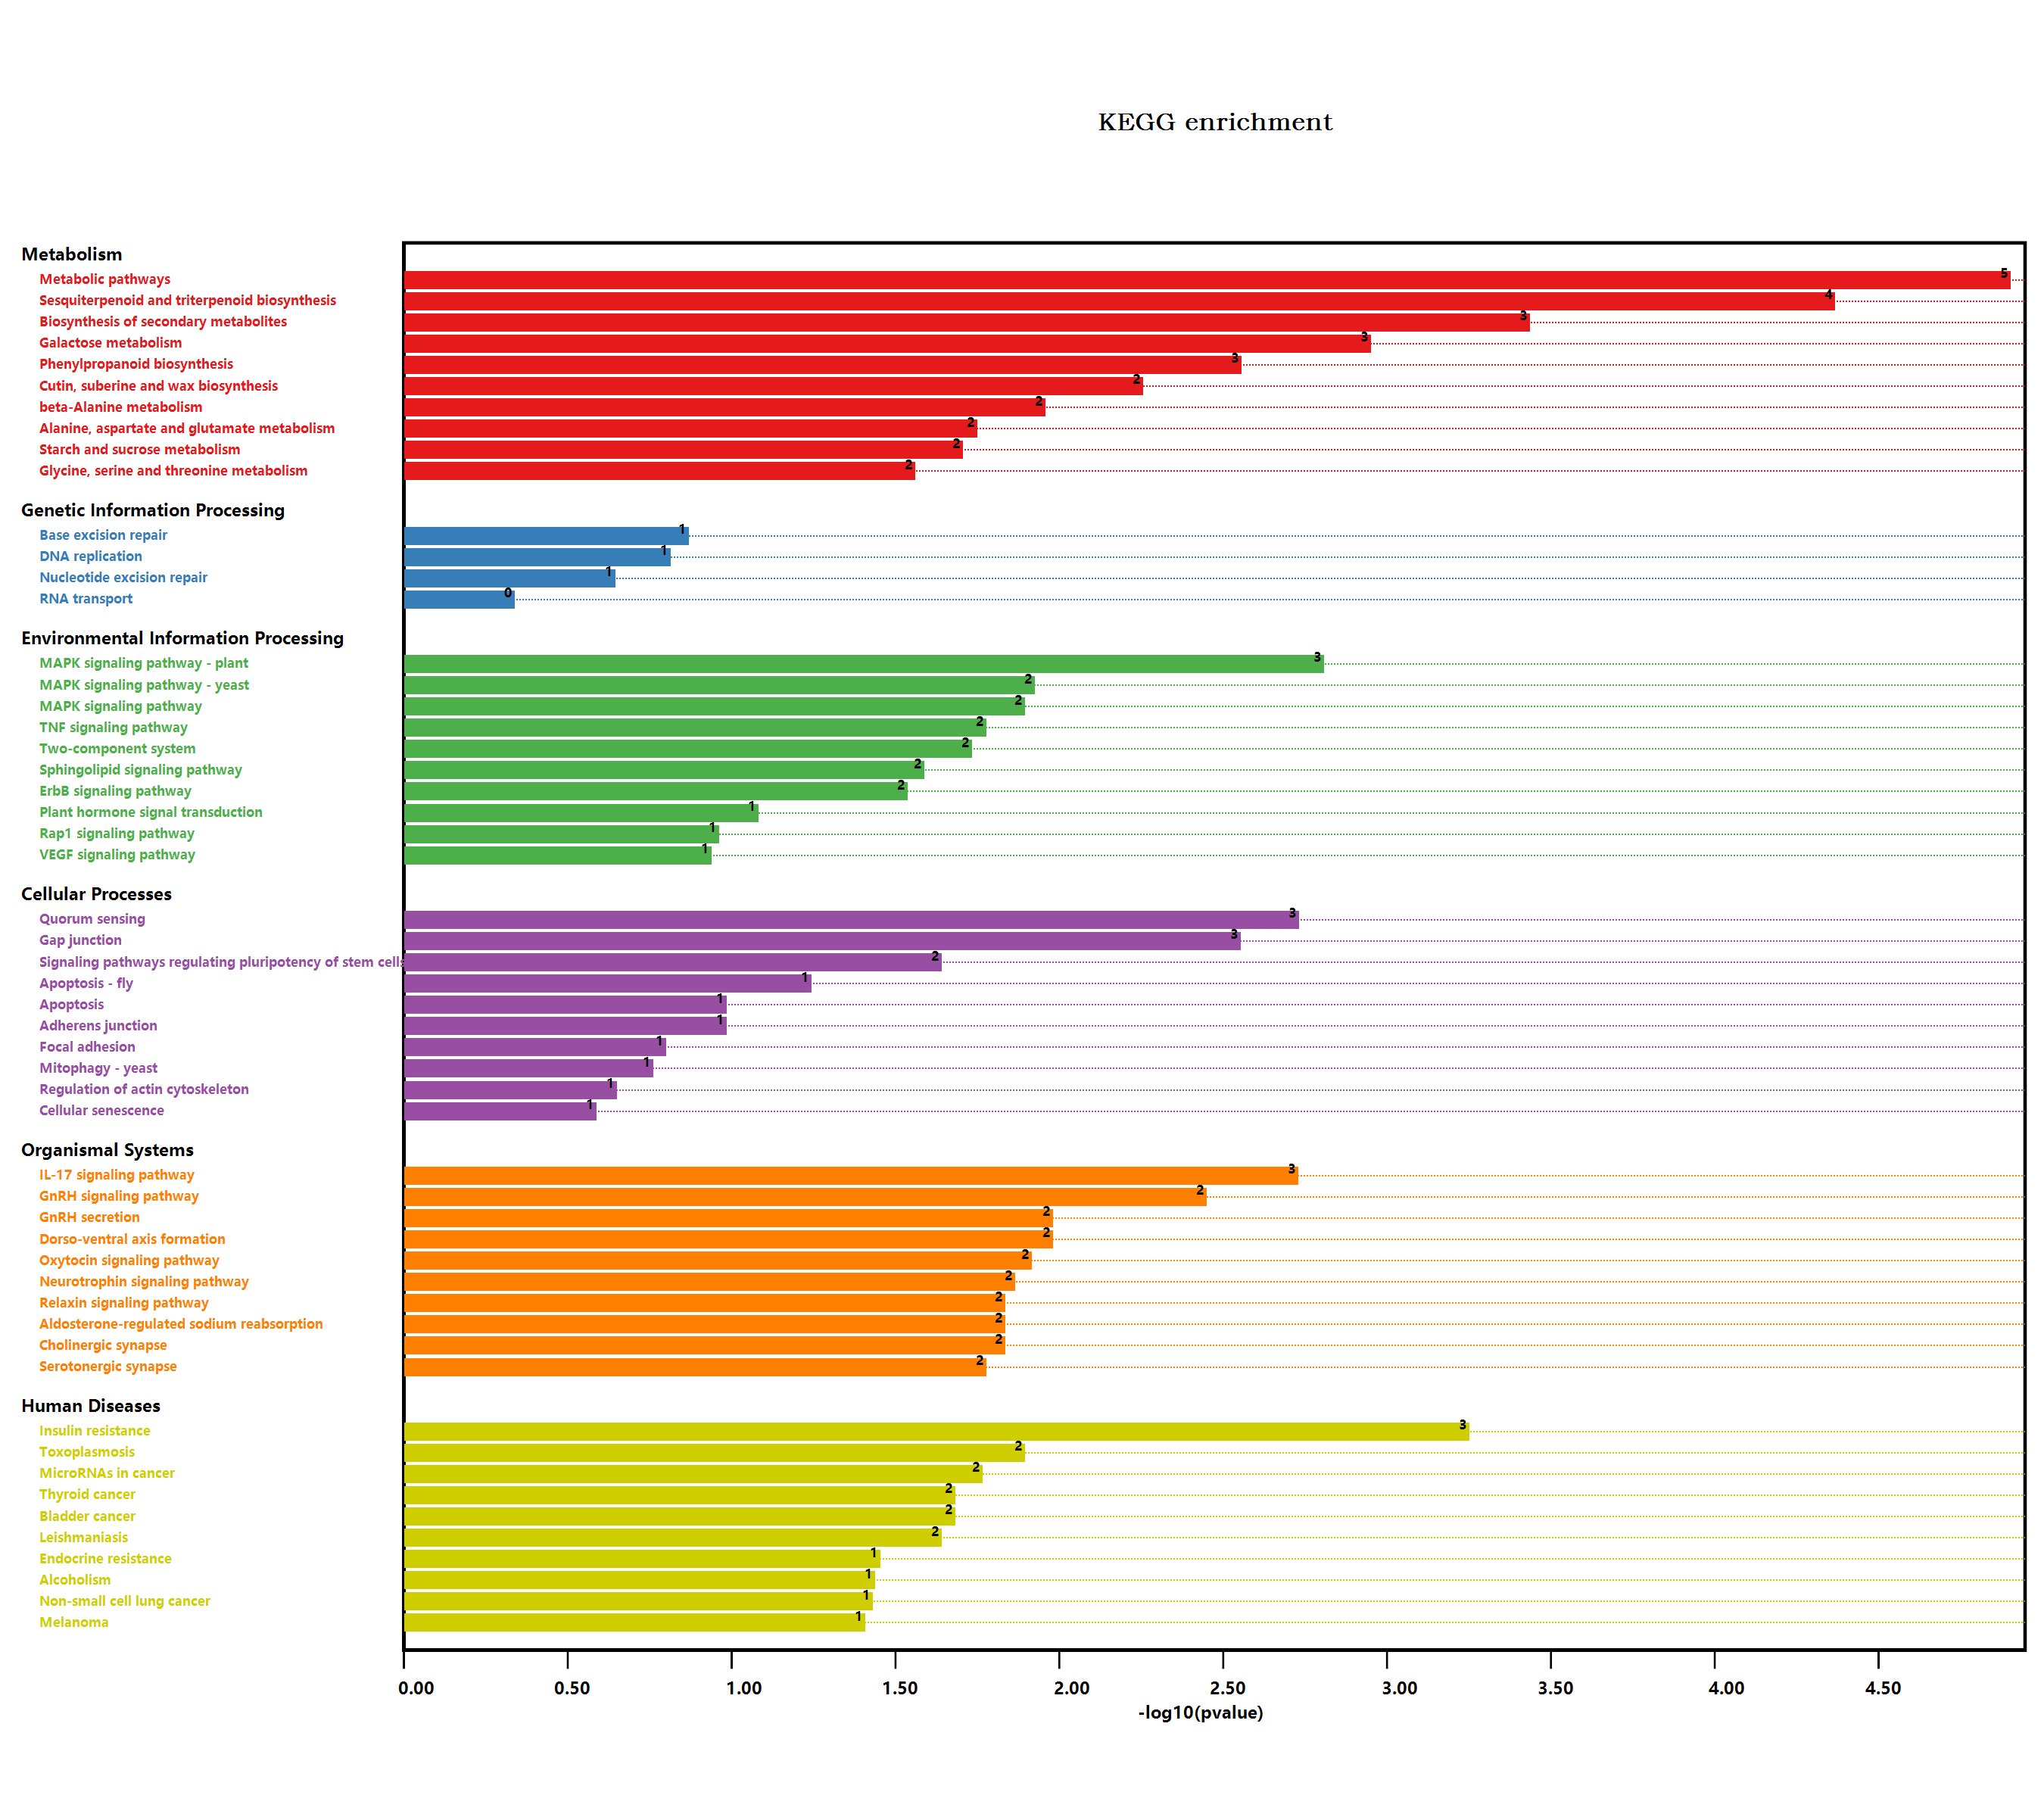

The data file committed next to this chart (first rows):
#Term, Database, ID, Input number, Background number, P-Value, Corrected P-Value, Input, Hyperlink, ORF
Valine, leucine and isoleucine degradati…, n/a, map00280, 1, 90, 0.166, 0.2227, Q9SR86, , Q9SR86
Metabolic pathways, n/a, map01100, 22, 3837, 1.18819671227964E-05, 0.001961, Q9FJZ3, A0A178WJZ2, Q9LSH2, O82200, P0DN…, , Q9FJZ3; A0A178WJZ2; Q9LSH2; O82200; P0DN…
Ascorbate and aldarate metabolism, n/a, map00053, 1, 90, 0.166, 0.2227, O82200, , O82200
Biosynthesis of secondary metabolites, n/a, map01110, 13, 2085, 0.0003477, 0.01913, Q9LSH2, P0DN99, B6EXY6, Q9FI37, Q9SR86, …, , Q9LSH2; P0DN99; B6EXY6; Q9FI37; Q9SR86; …
Microbial metabolism in diverse environm…, n/a, map01120, 1, 663, 1, 1, Q9LSH2, , Q9LSH2
beta-Alanine metabolism, n/a, map00410, 2, 75, 0.01048, 0.1153, Q9LSH2, P0DN99, , Q9LSH2; P0DN99
Plant hormone signal transduction, n/a, map04075, 3, 496, 0.07868, 0.1731, Q9FIF5, Q9LNW3, Q9ZW21, , Q9FIF5; Q9LNW3; Q9ZW21
Regulation of actin cytoskeleton, n/a, map04810, 1, 119, 0.2129, 0.2519, Q9LQQ9, , Q9LQQ9
Pathogenic Escherichia coli infection, n/a, map05130, 1, 152, 0.2631, 0.2894, Q9LQQ9, , Q9LQQ9
Shigellosis, n/a, map05131, 2, 241, 0.08513, 0.1801, Q9LQQ9, Q9FX60, , Q9LQQ9; Q9FX60
Salmonella infection, n/a, map05132, 1, 230, 0.3694, 0.381, Q9LQQ9, , Q9LQQ9
Fc gamma R-mediated phagocytosis, n/a, map04666, 1, 106, 0.1922, 0.2367, Q9LQQ9, , Q9LQQ9
Glycine, serine and threonine metabolism, n/a, map00260, 2, 123, 0.02609, 0.1196, P0DN99, Q9SR86, , P0DN99; Q9SR86
Tyrosine metabolism, n/a, map00350, 1, 59, 0.1128, 0.1949, P0DN99, , P0DN99
Phenylalanine metabolism, n/a, map00360, 1, 49, 0.09493, 0.1946, P0DN99, , P0DN99
Isoquinoline alkaloid biosynthesis, n/a, map00950, 1, 32, 0.0637, 0.1668, P0DN99, , P0DN99
Tropane, piperidine and pyridine alkaloi…, n/a, map00960, 1, 54, 0.1039, 0.1959, P0DN99, , P0DN99
Autophagy - yeast, n/a, map04138, 1, 145, 0.2528, 0.2808, Q9LMM5, , Q9LMM5
Phenylpropanoid biosynthesis, n/a, map00940, 4, 280, 0.002639, 0.04838, Q9SMU8, Q9SI16, O80912, O23237, , Q9SMU8; Q9SI16; O80912; O23237
Starch and sucrose metabolism, n/a, map00500, 3, 276, 0.01871, 0.1064, Q42059, Q9LIB9, Q9STW8, , Q42059; Q9LIB9; Q9STW8
MAPK signaling pathway - plant, n/a, map04016, 4, 238, 0.001479, 0.04067, Q9FIF5, Q9LNW3, O82122, Q9ZW21, , Q9FIF5; Q9LNW3; O82122; Q9ZW21
Plant-pathogen interaction, n/a, map04626, 2, 339, 0.1484, 0.2148, Q9SN89, O49717, , Q9SN89; O49717
Cell cycle - yeast, n/a, map04111, 1, 167, 0.2849, 0.3092, Q9LQQ9, , Q9LQQ9
Oocyte meiosis, n/a, map04114, 1, 189, 0.3156, 0.3338, Q9LQQ9, , Q9LQQ9
Viral carcinogenesis, n/a, map05203, 1, 227, 0.3656, 0.3794, Q9LQQ9, , Q9LQQ9
Human T-cell leukemia virus 1 infection, n/a, map05166, 1, 168, 0.2863, 0.3088, Q9LQQ9, , Q9LQQ9
Type I diabetes mellitus, n/a, map04940, 1, 19, 0.03911, 0.1403, Q9LSH2, , Q9LSH2
Tuberculosis, n/a, map05152, 1, 129, 0.2285, 0.2636, Q9LQQ9, , Q9LQQ9
Longevity regulating pathway - worm, n/a, map04212, 1, 180, 0.3032, 0.3228, Q39152, , Q39152
Sphingolipid signaling pathway, n/a, map04071, 2, 119, 0.02457, 0.1158, Q9LQQ9, Q9ZPH4, , Q9LQQ9; Q9ZPH4
PI3K-Akt signaling pathway, n/a, map04151, 1, 155, 0.2675, 0.2923, Q9LQQ9, , Q9LQQ9
Human papillomavirus infection, n/a, map05165, 1, 212, 0.3463, 0.3617, Q9LQQ9, , Q9LQQ9
Adrenergic signaling in cardiomyocytes, n/a, map04261, 1, 81, 0.1509, 0.2128, Q9LQQ9, , Q9LQQ9
Peroxisome, n/a, map04146, 1, 144, 0.2513, 0.282, Q39152, , Q39152
cAMP signaling pathway, n/a, map04024, 1, 97, 0.1776, 0.2272, Q9LQQ9, , Q9LQQ9
MAPK signaling pathway - yeast, n/a, map04011, 2, 78, 0.01128, 0.1163, Q9LMM5, Q9LQQ9, , Q9LMM5; Q9LQQ9
Hepatitis C, n/a, map05160, 1, 66, 0.1251, 0.2004, Q9LQQ9, , Q9LQQ9
NOD-like receptor signaling pathway, n/a, map04621, 1, 117, 0.2098, 0.2508, Q9LQQ9, , Q9LQQ9
Neurotrophin signaling pathway, n/a, map04722, 2, 84, 0.01294, 0.1068, Q9LMM5, Q9LQQ9, , Q9LMM5; Q9LQQ9
Pyrimidine metabolism, n/a, map00240, 1, 98, 0.1792, 0.2275, A0A178WJZ2, , A0A178WJZ2
Autophagy - animal, n/a, map04140, 1, 145, 0.2528, 0.2808, Q9LQQ9, , Q9LQQ9
Prion diseases, n/a, map05020, 1, 20, 0.04102, 0.1396, Q9LQQ9, , Q9LQQ9
Toxoplasmosis, n/a, map05145, 2, 81, 0.0121, 0.1079, Q9LQQ9, O49717, , Q9LQQ9; O49717
Amino sugar and nucleotide sugar metabol…, n/a, map00520, 1, 249, 0.3929, 0.4027, O81862, , O81862
Zeatin biosynthesis, n/a, map00908, 1, 59, 0.1128, 0.1949, Q9FUJ2, , Q9FUJ2
Alzheimer disease, n/a, map05010, 1, 426, 0.5739, 0.5774, Q9LQQ9, , Q9LQQ9
Cysteine and methionine metabolism, n/a, map00270, 2, 201, 0.06246, 0.1662, Q9SR86, Q8LAX0, , Q9SR86; Q8LAX0
Steroid biosynthesis, n/a, map00100, 1, 64, 0.1216, 0.2027, Q1G1A4, , Q1G1A4
Cellular senescence, n/a, map04218, 1, 140, 0.2453, 0.2772, Q9LQQ9, , Q9LQQ9
Pathways in cancer, n/a, map05200, 1, 283, 0.4328, 0.4408, Q9LQQ9, , Q9LQQ9
Transcriptional misregulation in cancer, n/a, map05202, 1, 78, 0.1458, 0.2177, Q9FX60, , Q9FX60
Acute myeloid leukemia, n/a, map05221, 1, 26, 0.05243, 0.1617, Q9LQQ9, , Q9LQQ9
Hepatitis B, n/a, map05161, 1, 54, 0.1039, 0.1959, Q9LQQ9, , Q9LQQ9
Progesterone-mediated oocyte maturation, n/a, map04914, 1, 65, 0.1234, 0.2015, Q9LQQ9, , Q9LQQ9
Terpenoid backbone biosynthesis, n/a, map00900, 1, 105, 0.1906, 0.2365, Q9LIA0, , Q9LIA0
Choline metabolism in cancer, n/a, map05231, 1, 96, 0.176, 0.2268, Q9LQQ9, , Q9LQQ9
FoxO signaling pathway, n/a, map04068, 1, 90, 0.166, 0.2227, Q9LQQ9, , Q9LQQ9
Prostate cancer, n/a, map05215, 1, 43, 0.08403, 0.1801, Q9LQQ9, , Q9LQQ9
Gastric cancer, n/a, map05226, 1, 54, 0.1039, 0.1959, Q9LQQ9, , Q9LQQ9
Cushing syndrome, n/a, map04934, 1, 24, 0.04864, 0.1543, Q9LQQ9, , Q9LQQ9
... 105 more rows
